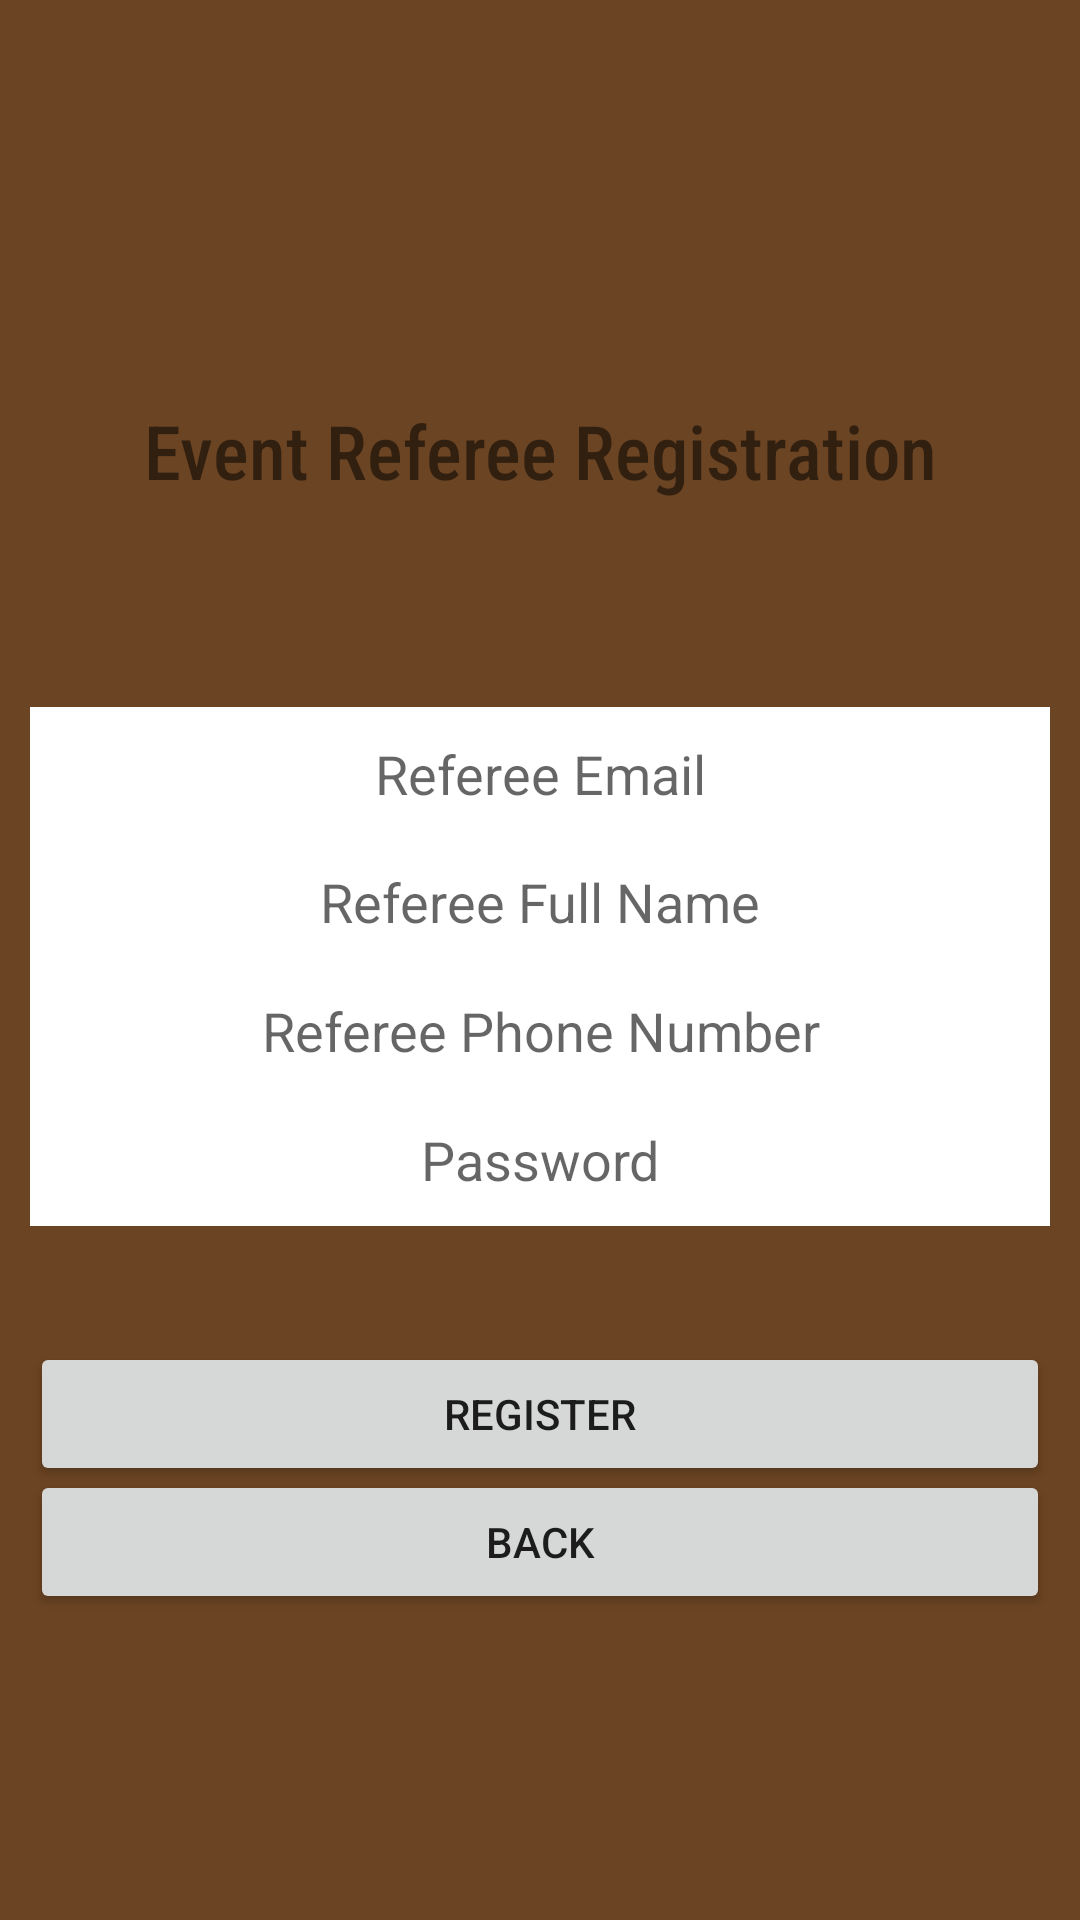

Reconstruct the res/layout file that produces this screen, plus the resources it refers to.
<!-- AndroidManifest.xml: application theme Theme.AplikasiKEJORA -->
<!-- res/layout/activity_register_pengadil.xml -->
<?xml version="1.0" encoding="utf-8"?>
<androidx.constraintlayout.widget.ConstraintLayout xmlns:android="http://schemas.android.com/apk/res/android"
    xmlns:app="http://schemas.android.com/apk/res-auto"
    xmlns:tools="http://schemas.android.com/tools"
    android:layout_width="match_parent"
    android:layout_height="match_parent"
    android:background="@drawable/wp5142257"
    tools:context=".RegisterPengadil">


    <TextView
        android:id="@+id/textView"
        android:layout_width="wrap_content"
        android:layout_height="wrap_content"
        android:fontFamily="sans-serif-condensed-medium"
        android:text="Event Referee Registration"
        android:textSize="25sp"
        app:layout_constraintBottom_toBottomOf="parent"
        app:layout_constraintEnd_toEndOf="parent"
        app:layout_constraintStart_toStartOf="parent"
        app:layout_constraintTop_toTopOf="parent"
        app:layout_constraintVertical_bias="0.22000003" />

    <EditText
        android:id="@+id/Nama_Pengadil"
        android:layout_width="0dp"
        android:layout_height="wrap_content"
        android:layout_marginStart="10dp"
        android:layout_marginEnd="10dp"
        android:background="@color/white"
        android:ems="10"
        android:hint="Referee Full Name"
        android:inputType="textPersonName"
        android:padding="10dp"
        android:textAlignment="center"
        app:layout_constraintBottom_toBottomOf="parent"
        app:layout_constraintEnd_toEndOf="parent"
        app:layout_constraintStart_toStartOf="parent"
        app:layout_constraintTop_toBottomOf="@+id/textView"
        app:layout_constraintVertical_bias="0.26" />

    <EditText
        android:id="@+id/No_Tel_Pengadil"
        android:layout_width="0dp"
        android:layout_height="wrap_content"
        android:layout_marginStart="10dp"
        android:layout_marginEnd="10dp"
        android:background="@color/white"
        android:ems="10"
        android:hint="Referee Phone Number"
        android:inputType="textPhonetic"
        android:padding="10dp"
        android:textAlignment="center"
        app:layout_constraintBottom_toBottomOf="parent"
        app:layout_constraintEnd_toEndOf="parent"
        app:layout_constraintStart_toStartOf="parent"
        app:layout_constraintTop_toBottomOf="@+id/textView"
        app:layout_constraintVertical_bias="0.36" />

    <EditText
        android:id="@+id/Email_Pengadil"
        android:layout_width="0dp"
        android:layout_height="wrap_content"
        android:layout_marginStart="10dp"
        android:layout_marginEnd="10dp"
        android:background="@color/white"
        android:ems="10"
        android:hint="Referee Email"
        android:inputType="textEmailAddress"
        android:padding="10dp"
        android:textAlignment="center"
        app:layout_constraintBottom_toBottomOf="parent"
        app:layout_constraintEnd_toEndOf="parent"
        app:layout_constraintStart_toStartOf="parent"
        app:layout_constraintTop_toBottomOf="@+id/textView"
        app:layout_constraintVertical_bias="0.16" />

    <EditText
        android:id="@+id/Kata_Laluan_Pengadil"
        android:layout_width="0dp"
        android:layout_height="wrap_content"
        android:layout_marginStart="10dp"
        android:layout_marginEnd="10dp"
        android:background="@color/white"
        android:ems="10"
        android:hint="Password"
        android:inputType="textPassword"
        android:padding="10dp"
        android:textAlignment="center"
        app:layout_constraintBottom_toBottomOf="parent"
        app:layout_constraintEnd_toEndOf="parent"
        app:layout_constraintStart_toStartOf="parent"
        app:layout_constraintTop_toBottomOf="@+id/textView"
        app:layout_constraintVertical_bias="0.46" />

    <Button
        android:id="@+id/Daftar_Pengadil"
        android:layout_width="0dp"
        android:layout_height="wrap_content"
        android:layout_marginStart="10dp"
        android:layout_marginEnd="10dp"
        android:text="Register"
        android:textAlignment="center"
        app:layout_constraintBottom_toBottomOf="parent"
        app:layout_constraintEnd_toEndOf="parent"
        app:layout_constraintStart_toStartOf="parent"
        app:layout_constraintTop_toBottomOf="@+id/textView"
        app:layout_constraintVertical_bias="0.65999997" />

    <Button
        android:id="@+id/Home"
        android:layout_width="0dp"
        android:layout_height="wrap_content"
        android:layout_marginStart="10dp"
        android:layout_marginEnd="10dp"
        android:onClick="Home"
        android:text="Back"
        android:textAlignment="center"
        app:layout_constraintBottom_toBottomOf="parent"
        app:layout_constraintEnd_toEndOf="parent"
        app:layout_constraintStart_toStartOf="parent"
        app:layout_constraintTop_toBottomOf="@+id/textView"
        app:layout_constraintVertical_bias="0.76" />

    <ProgressBar
        android:id="@+id/progressBar"
        style="?android:attr/progressBarStyle"
        android:layout_width="wrap_content"
        android:layout_height="wrap_content"
        android:visibility="invisible"
        app:layout_constraintBottom_toBottomOf="parent"
        app:layout_constraintEnd_toEndOf="parent"
        app:layout_constraintStart_toStartOf="parent"
        app:layout_constraintTop_toBottomOf="@+id/textView"
        app:layout_constraintVertical_bias="0.87" />

</androidx.constraintlayout.widget.ConstraintLayout>
<!-- resources referenced by this layout -->
<resources>
  <!-- drawable wp5142257: png bitmap (drawable, 1132 bytes) -->
  <style name="Theme.AplikasiKEJORA" parent="Theme.MaterialComponents.DayNight.DarkActionBar">
          
          <item name="colorPrimary">@color/purple_500</item>
          <item name="colorPrimaryVariant">@color/purple_700</item>
          <item name="colorOnPrimary">@color/white</item>
          
          <item name="colorSecondary">@color/teal_200</item>
          <item name="colorSecondaryVariant">@color/teal_700</item>
          <item name="colorOnSecondary">@color/black</item>
          
          <item name="android:statusBarColor" tools:targetApi="l">?attr/colorPrimaryVariant</item>
          
      </style>
  <!-- not gathered from this repository: default colours our renderer supplied (Android Studio template values) -->
  <color name="purple_500">#FF6200EE</color>
  <color name="purple_700">#FF3700B3</color>
  <color name="teal_200">#FF03DAC5</color>
  <color name="teal_700">#FF018786</color>
  <color name="black">#FF000000</color>
  <color name="white">#FFFFFFFF</color>
</resources>
